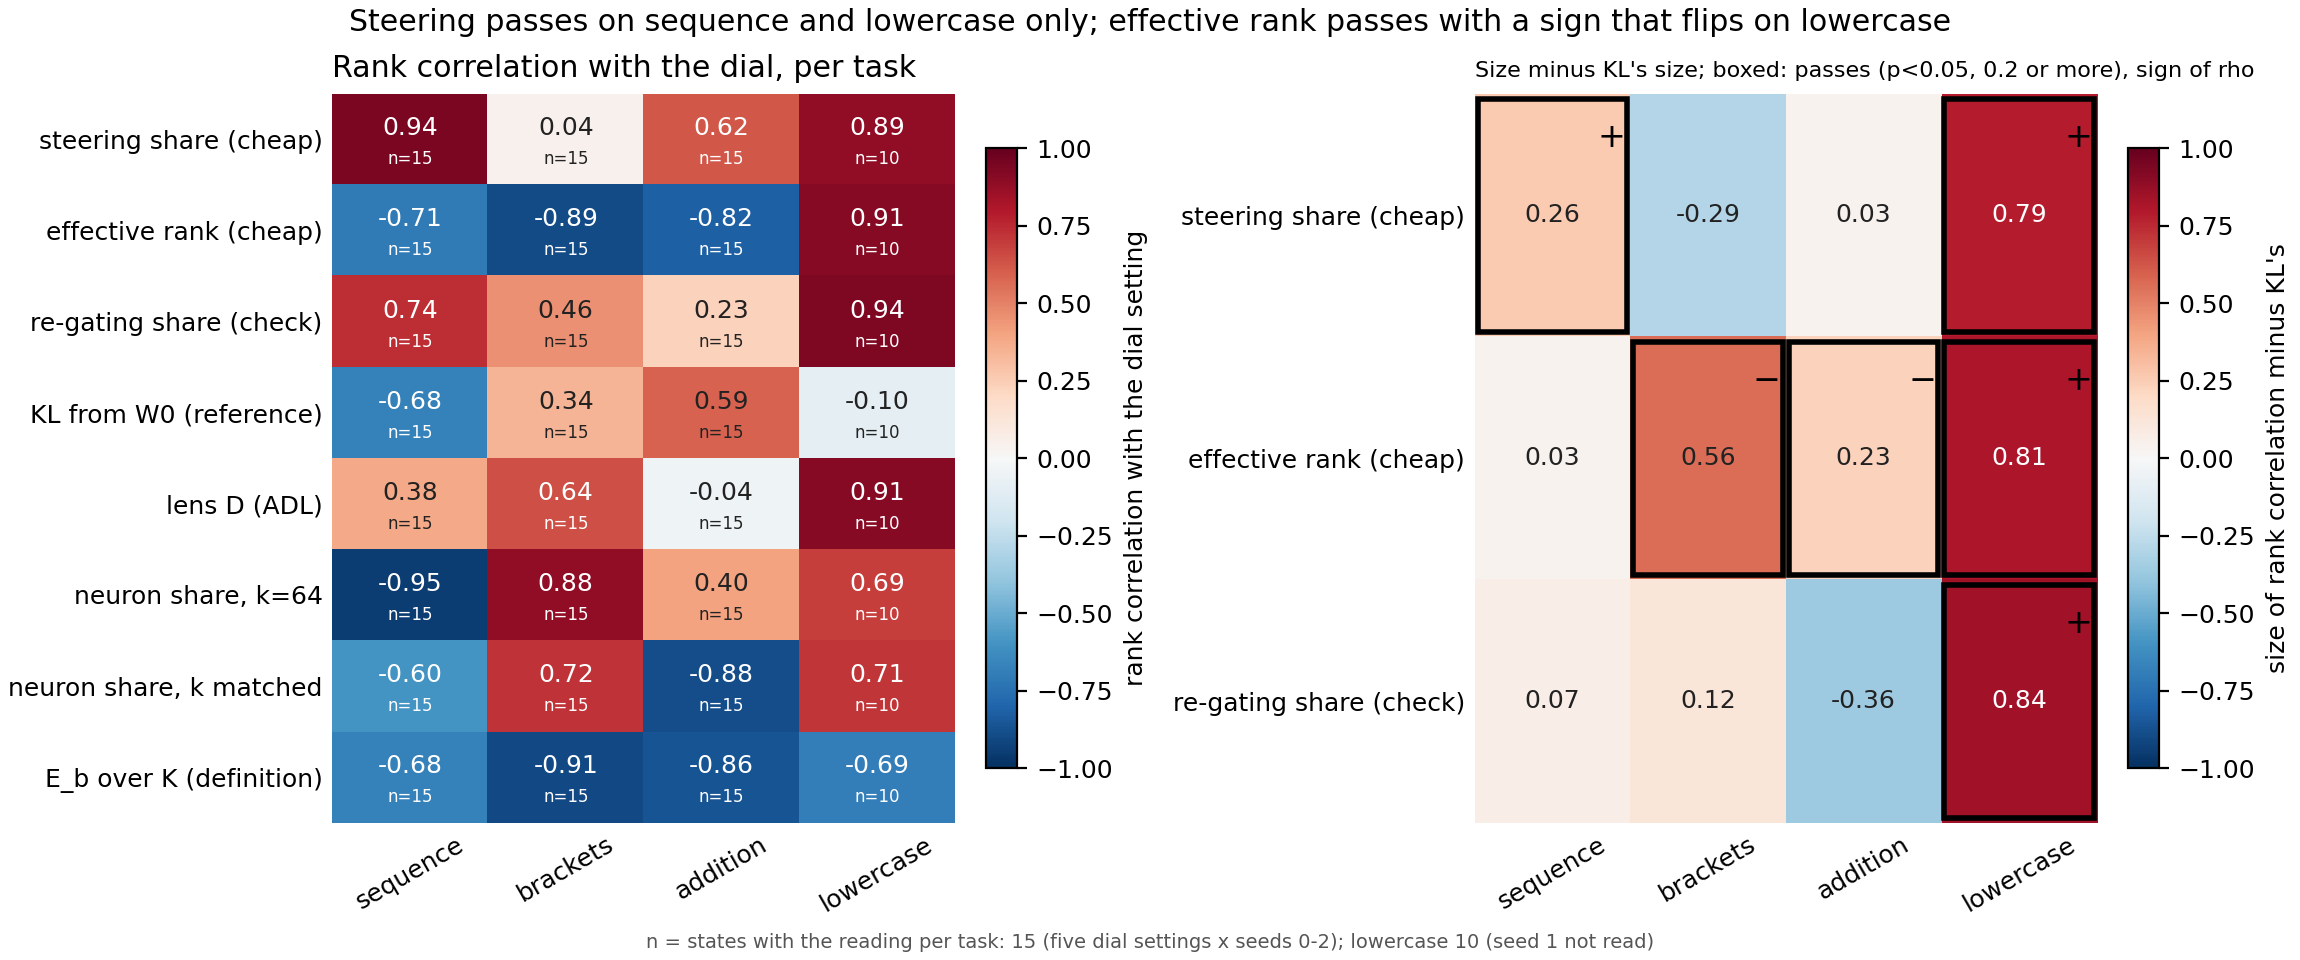

Source data for this figure (header and first rows):
reading, task, rho, p, n
steering, sequence, 0.9383, 0.0, 15
steering, brackets, 0.04364, 0.8939, 15
steering, addition, 0.6219, 0.0144, 15
steering, lowercase, 0.8863, 0.0016, 10
erank, sequence, -0.7092, 0.0037, 15
erank, brackets, -0.8947, 0.0, 15
erank, addition, -0.8183, 0.0003, 15
erank, lowercase, 0.9109, 0.001, 10
share, sequence, 0.7419, 0.0024, 15
share, brackets, 0.4583, 0.0868, 15
share, addition, 0.2291, 0.4142, 15
share, lowercase, 0.9355, 0.0002, 10
kl, sequence, -0.6765, 0.0083, 15
kl, brackets, 0.3382, 0.2299, 15
kl, addition, 0.5892, 0.0284, 15
kl, lowercase, -0.09847, 0.813, 10
lens, sequence, 0.3819, 0.1672, 15
lens, brackets, 0.6437, 0.0121, 15
lens, addition, -0.04364, 0.885, 15
lens, lowercase, 0.9109, 0.0011, 10
neuron_k64, sequence, -0.9492, 0.0, 15
neuron_k64, brackets, 0.8838, 0.0001, 15
neuron_k64, addition, 0.4037, 0.1413, 15
neuron_k64, lowercase, 0.6893, 0.0339, 10
neuron_kmatched, sequence, -0.6001, 0.0194, 15
neuron_kmatched, brackets, 0.7201, 0.0038, 15
neuron_kmatched, addition, -0.8838, 0.0001, 15
neuron_kmatched, lowercase, 0.7139, 0.0289, 10
E_b_K, sequence, -0.6765, 0.008, 15
E_b_K, brackets, -0.9056, 0.0, 15
E_b_K, addition, -0.862, 0.0, 15
E_b_K, lowercase, -0.6893, 0.0343, 10
